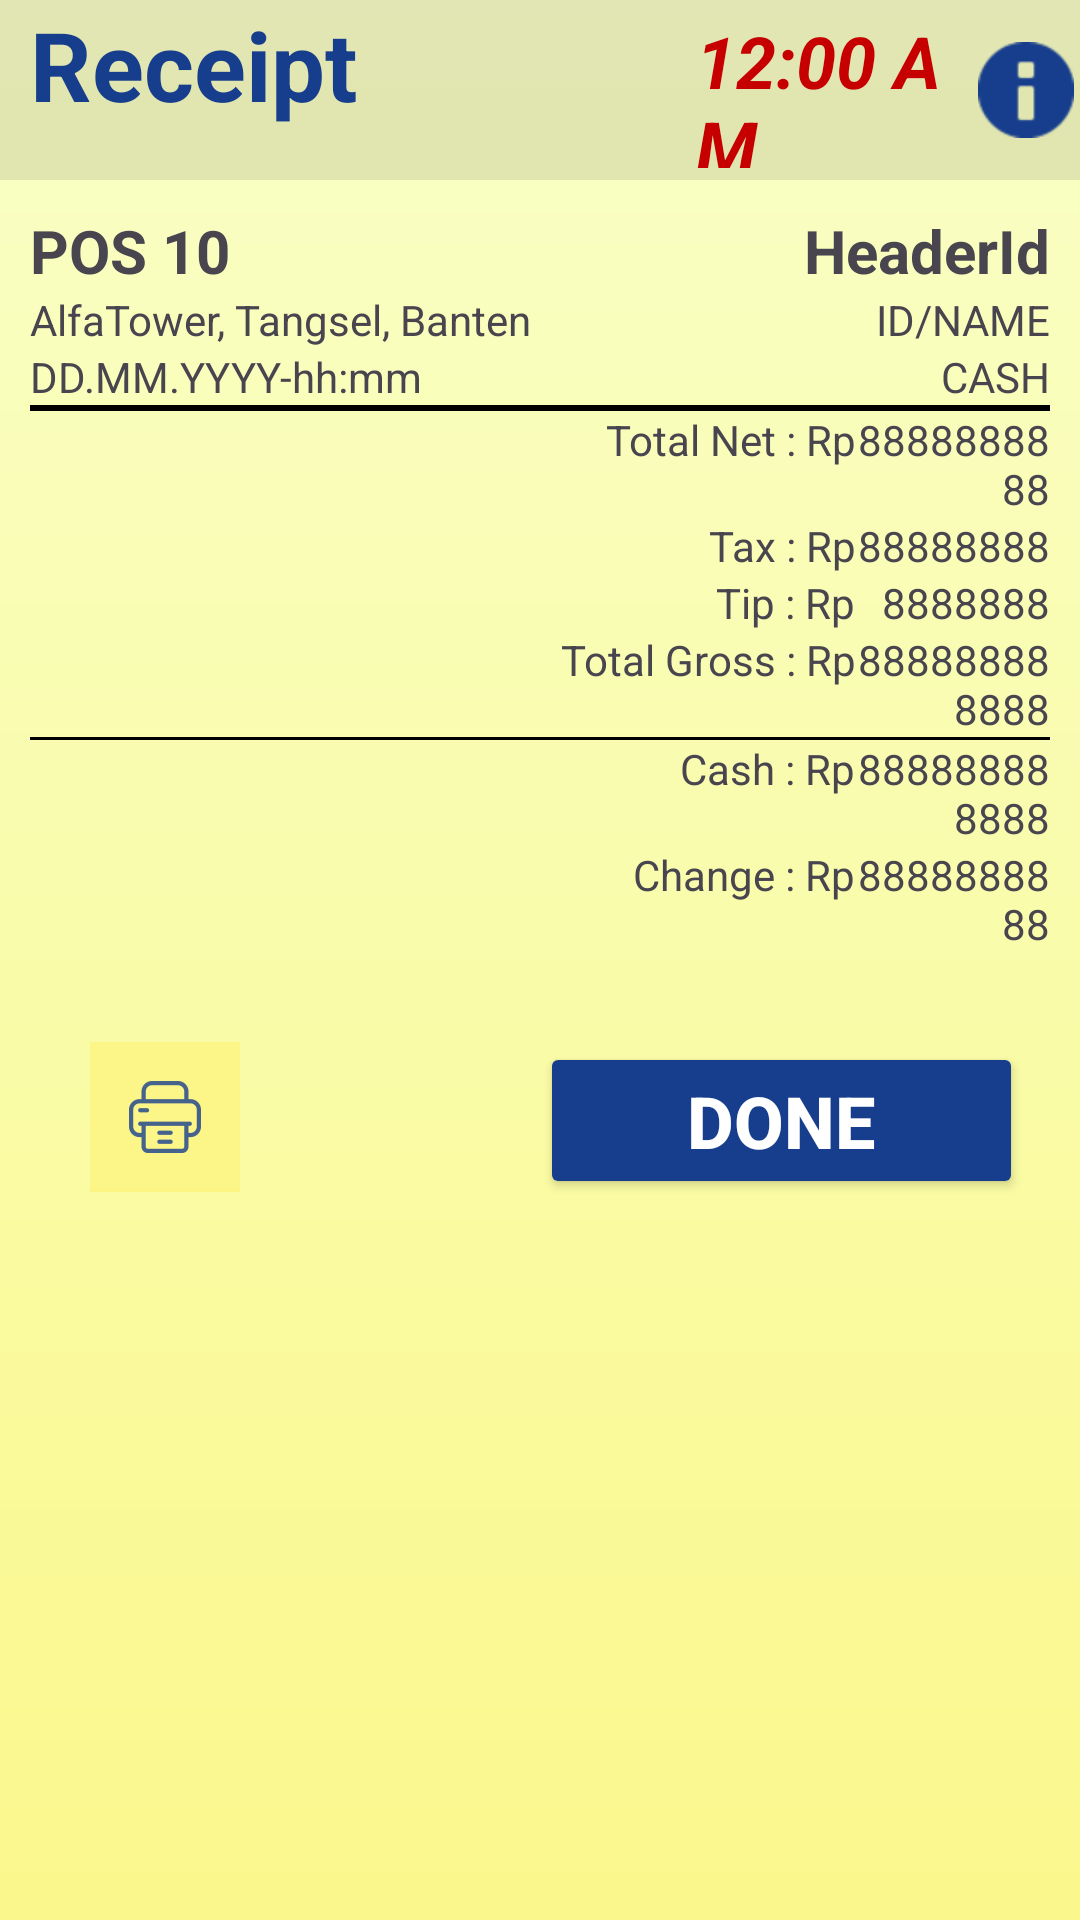

This screen was rendered from an Android layout file. Write that file and the resources it references.
<!-- AndroidManifest.xml: application theme Theme.POS10 -->
<!-- res/layout/receipt_activity.xml -->
<?xml version="1.0" encoding="utf-8"?>
<RelativeLayout xmlns:android="http://schemas.android.com/apk/res/android"
    xmlns:app="http://schemas.android.com/apk/res-auto"
    xmlns:tools="http://schemas.android.com/tools"
    android:layout_width="match_parent"
    android:layout_height="match_parent"
    tools:context=".ReceiptActivity"
    android:background="@drawable/appbg"
    >
    <LinearLayout
        android:id="@+id/topRow"
        android:layout_width="match_parent"
        android:layout_height="wrap_content"
        android:background="#19000000"
        android:gravity="center_vertical"
        android:orientation="horizontal">

        <TextView
            android:id="@+id/Page_Title"
            android:layout_width="222dp"
            android:layout_height="60dp"
            android:layout_marginLeft="10dp"
            android:autoSizeMaxTextSize="32dp"
            android:autoSizeMinTextSize="16sp"
            android:autoSizeTextType="uniform"
            android:text="Receipt"
            android:textColor="@color/your_everything_color"
            android:textStyle="bold" />

        <TextClock
            android:id="@+id/textClock"
            android:layout_width="104dp"
            android:layout_height="52dp"
            android:layout_gravity="center_vertical"
            android:layout_weight="1"
            android:textColor="@color/clock_red"
            android:textSize="24sp"
            android:textStyle="italic|bold" />

        <ImageButton
            android:id="@+id/Profile_Button"
            android:layout_width="48dp"
            android:layout_height="48dp"
            android:layout_gravity="center_vertical"
            android:layout_weight="1"
            android:background="#00FFFFFF"
            android:tint="@color/your_everything_color"
            app:srcCompat="@android:drawable/ic_dialog_info"
            android:contentDescription="Profile Button"
            tools:ignore="UseAppTint"
            />

    </LinearLayout>
    <LinearLayout
        android:id="@+id/receiptContainer"
        android:layout_width="match_parent"
        android:layout_height="wrap_content"
        android:orientation="vertical"
        android:layout_marginTop="70dp"
        android:layout_marginLeft="10dp"
        android:layout_marginRight="10dp"
        android:gravity="center_horizontal">
        <LinearLayout
            android:layout_width="match_parent"
            android:layout_height="wrap_content"
            android:layout_gravity="right"
            android:orientation="horizontal">

            <TextView
                android:layout_width="wrap_content"
                android:layout_height="wrap_content"
                android:text="POS 10"
                android:textSize="20sp"
                android:textStyle="bold" />

            <TextView
                android:id="@+id/HeaderIdTextView"
                android:layout_width="match_parent"
                android:layout_height="wrap_content"
                android:layout_gravity="end"
                android:text="HeaderId"
                android:textAlignment="textEnd"
                android:textSize="20sp"
                android:textStyle="bold" />
        </LinearLayout>
        <LinearLayout
            android:layout_width="match_parent"
            android:layout_height="wrap_content"
            android:layout_gravity="right"
            android:orientation="horizontal">

            <TextView
                android:layout_width="wrap_content"
                android:layout_height="wrap_content"
                android:text="AlfaTower, Tangsel, Banten" />

            <TextView
                android:id="@+id/UserIdNameTextView"
                android:layout_width="match_parent"
                android:layout_height="wrap_content"
                android:layout_gravity="end"
                android:text="ID/NAME"
                android:textAlignment="textEnd"
                android:textSize="14sp" />
        </LinearLayout>
        <LinearLayout
            android:layout_width="match_parent"
            android:layout_height="wrap_content"
            android:layout_gravity="right"
            android:orientation="horizontal">

            <TextView
                android:id="@+id/DateTimeTextView"
                android:layout_width="wrap_content"
                android:layout_height="wrap_content"
                android:text="DD.MM.YYYY-hh:mm" />

            <TextView
                android:layout_width="match_parent"
                android:layout_height="wrap_content"
                android:layout_gravity="end"
                android:text="CASH"
                android:textAlignment="textEnd"
                android:textSize="14sp" />
        </LinearLayout>
        <View
            android:layout_width="match_parent"
            android:layout_height="1dp"
            android:background="@color/black"
            />
        <androidx.recyclerview.widget.RecyclerView
            android:id="@+id/recyclerView"
            android:layout_width="match_parent"
            android:layout_height="wrap_content"/>
        <View
            android:layout_width="match_parent"
            android:layout_height="1dp"
            android:background="@color/black"
            />
        <LinearLayout
            android:layout_width="match_parent"
            android:layout_height="wrap_content"
            android:layout_gravity="right"
            android:orientation="horizontal">

            <TextView
                android:layout_width="275dp"
                android:layout_height="match_parent"
                android:text="Total Net : Rp"
                android:textAlignment="textEnd" />

            <TextView
                android:id="@+id/totalNetTextView"
                android:layout_width="match_parent"
                android:layout_height="wrap_content"
                android:layout_gravity="end"
                android:text="8888888888"
                android:textAlignment="textEnd"
                android:textSize="14sp" />
        </LinearLayout>
        <LinearLayout
            android:layout_width="match_parent"
            android:layout_height="wrap_content"
            android:layout_gravity="right"
            android:orientation="horizontal">

            <TextView
                android:layout_width="275dp"
                android:layout_height="match_parent"
                android:text="Tax : Rp"
                android:textAlignment="textEnd" />

            <TextView
                android:id="@+id/taxTextView"
                android:layout_width="match_parent"
                android:layout_height="wrap_content"
                android:layout_gravity="end"
                android:text="88888888"
                android:textAlignment="textEnd"
                android:textSize="14sp" />
        </LinearLayout>
        <LinearLayout
            android:layout_width="match_parent"
            android:layout_height="wrap_content"
            android:layout_gravity="right"
            android:orientation="horizontal">

            <TextView
                android:layout_width="275dp"
                android:layout_height="match_parent"
                android:text="Tip : Rp"
                android:textAlignment="textEnd" />

            <TextView
                android:id="@+id/tipTextView"
                android:layout_width="match_parent"
                android:layout_height="wrap_content"
                android:layout_gravity="end"
                android:text="8888888"
                android:textAlignment="textEnd"
                android:textSize="14sp" />
        </LinearLayout>
        <LinearLayout
            android:layout_width="match_parent"
            android:layout_height="wrap_content"
            android:layout_gravity="right"
            android:orientation="horizontal">

            <TextView
                android:layout_width="275dp"
                android:layout_height="match_parent"
                android:text="Total Gross : Rp"
                android:textAlignment="textEnd" />

            <TextView
                android:id="@+id/totalGrossTextView"
                android:layout_width="match_parent"
                android:layout_height="wrap_content"
                android:layout_gravity="end"
                android:text="888888888888"
                android:textAlignment="textEnd"
                android:textSize="14sp" />
        </LinearLayout>
        <View
            android:layout_width="match_parent"
            android:layout_height="1dp"
            android:background="@color/black"
            />
        <LinearLayout
            android:layout_width="match_parent"
            android:layout_height="wrap_content"
            android:layout_gravity="right"
            android:orientation="horizontal">

            <TextView
                android:layout_width="275dp"
                android:layout_height="match_parent"
                android:text="Cash : Rp"
                android:textAlignment="textEnd" />

            <TextView
                android:id="@+id/cashTextView"
                android:layout_width="match_parent"
                android:layout_height="wrap_content"
                android:layout_gravity="end"
                android:text="888888888888"
                android:textAlignment="textEnd"
                android:textSize="14sp" />
        </LinearLayout>
        <LinearLayout
            android:layout_width="match_parent"
            android:layout_height="wrap_content"
            android:layout_gravity="right"
            android:orientation="horizontal">

            <TextView
                android:layout_width="275dp"
                android:layout_height="match_parent"
                android:text="Change : Rp"
                android:textAlignment="textEnd" />

            <TextView
                android:id="@+id/changeTextView"
                android:layout_width="match_parent"
                android:layout_height="wrap_content"
                android:layout_gravity="end"
                android:text="8888888888"
                android:textAlignment="textEnd"
                android:textSize="14sp" />
        </LinearLayout>
        <LinearLayout
            android:layout_width="match_parent"
            android:layout_height="wrap_content"
            android:layout_gravity="right"
            android:layout_marginLeft="20dp"
            android:layout_marginTop="30dp"
            android:orientation="horizontal">

            <ImageButton
                android:id="@+id/PrintBttn"
                android:layout_width="50dp"
                android:layout_height="50dp"
                android:background="@color/buttonbg"
                android:src="@drawable/printer"
                app:tint="@color/your_everything_color"
                android:layout_marginRight="100dp"/>
            <Button
                android:id="@+id/ReturnHomeButton"
                android:layout_width="161dp"
                android:layout_height="wrap_content"
                android:backgroundTint="@color/your_everything_color"
                android:text="Done"
                android:textColor="#FFFFFF"
                android:textSize="24sp"
                android:textStyle="bold" />
        </LinearLayout>
    </LinearLayout>
</RelativeLayout>
<!-- resources referenced by this layout -->
<resources>
  <color name="black">#FF000000</color>
  <color name="buttonbg">#8DFFF070</color>
  <color name="clock_red">#C60000</color>
  <color name="your_everything_color">#173E8C</color>
  <!-- drawable appbg (drawable) -->
  <?xml version="1.0" encoding="utf-8"?>
  <shape xmlns:android="http://schemas.android.com/apk/res/android">
   <gradient android:type="linear" android:angle="-90"
       android:startColor="#f9ffc7" android:endColor="#FAF88C" />
  </shape>
  <!-- drawable printer: png bitmap (drawable-hdpi, 620 bytes) -->
  <style name="Theme.POS10" parent="Base.Theme.POS10" />
  <style name="Base.Theme.POS10" parent="Theme.Material3.DayNight.NoActionBar">
          
          
      </style>
</resources>
